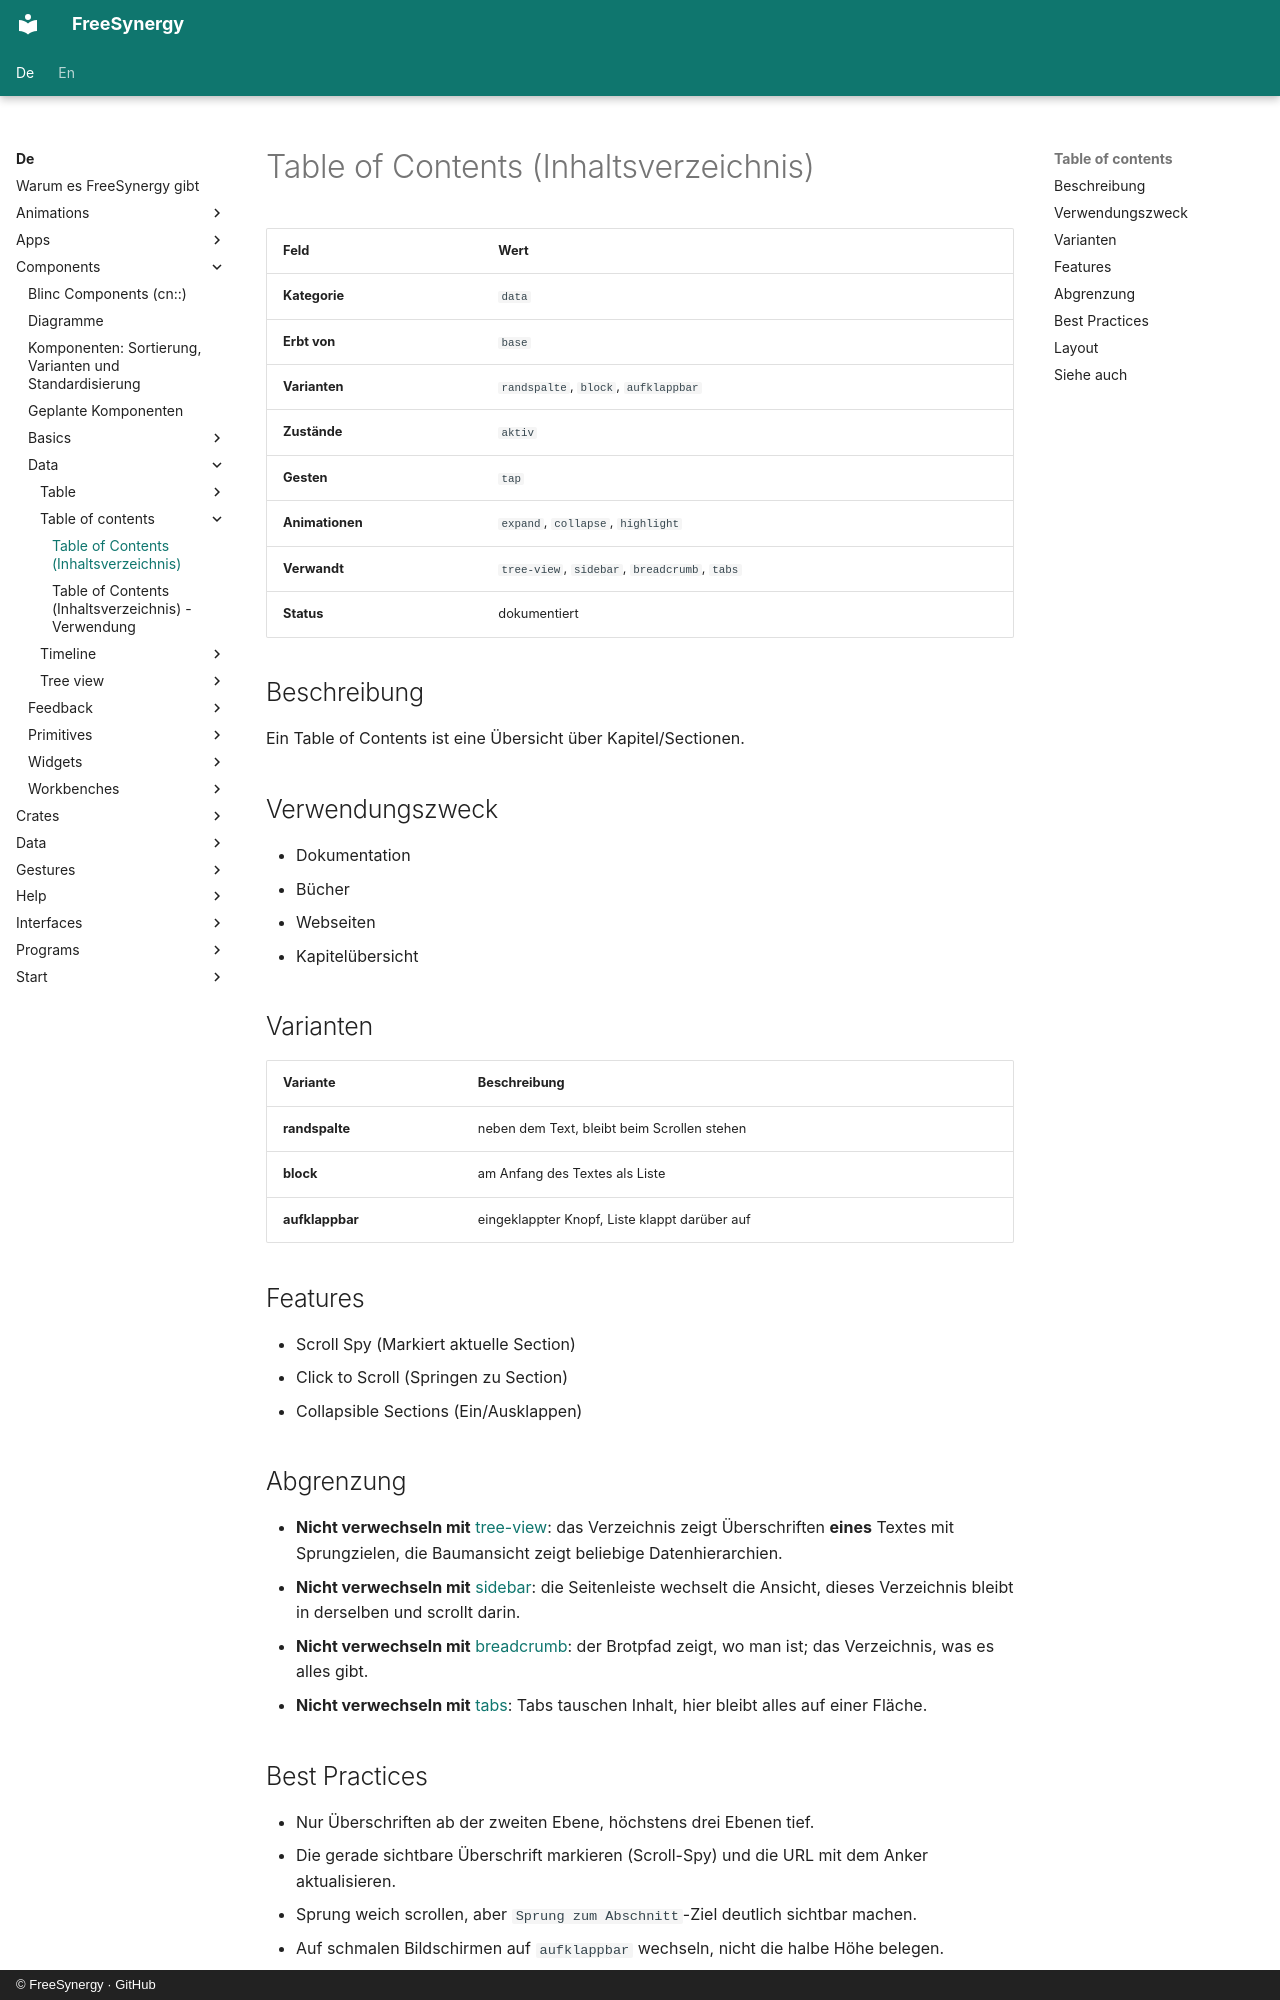

repository: FreeSynergy/fs-documentation · page: de/components/data/table-of-contents/description/index.html · generator: mkdocs · copyright: © FreeSynergy · GitHub

# Table of Contents (Inhaltsverzeichnis)

| Feld | Wert |
|------|------|
| **Kategorie** | `data` |
| **Erbt von** | `base` |
| **Varianten** | `randspalte`, `block`, `aufklappbar` |
| **Zustände** | `aktiv` |
| **Gesten** | `tap` |
| **Animationen** | `expand`, `collapse`, `highlight` |
| **Verwandt** | `tree-view`, `sidebar`, `breadcrumb`, `tabs` |
| **Status** | dokumentiert |

## Beschreibung
Ein Table of Contents ist eine Übersicht über Kapitel/Sectionen.

## Verwendungszweck

- Dokumentation
- Bücher
- Webseiten
- Kapitelübersicht

## Varianten

| Variante | Beschreibung |
|----------|--------------|
| **randspalte** | neben dem Text, bleibt beim Scrollen stehen |
| **block** | am Anfang des Textes als Liste |
| **aufklappbar** | eingeklappter Knopf, Liste klappt darüber auf |

## Features

- Scroll Spy (Markiert aktuelle Section)
- Click to Scroll (Springen zu Section)
- Collapsible Sections (Ein/Ausklappen)

## Abgrenzung

- **Nicht verwechseln mit** [tree-view](../tree-view/): das Verzeichnis zeigt Überschriften **eines**
  Textes mit Sprungzielen, die Baumansicht zeigt beliebige Datenhierarchien.
- **Nicht verwechseln mit** [sidebar](../../navigation/sidebar/): die Seitenleiste wechselt die
  Ansicht, dieses Verzeichnis bleibt in derselben und scrollt darin.
- **Nicht verwechseln mit** [breadcrumb](../../navigation/breadcrumb/): der Brotpfad zeigt, wo man
  ist; das Verzeichnis, was es alles gibt.
- **Nicht verwechseln mit** [tabs](../../navigation/tabs/): Tabs tauschen Inhalt, hier bleibt alles
  auf einer Fläche.

## Best Practices

- Nur Überschriften ab der zweiten Ebene, höchstens drei Ebenen tief.
- Die gerade sichtbare Überschrift markieren (Scroll-Spy) und die URL mit dem Anker aktualisieren.
- Sprung weich scrollen, aber `Sprung zum Abschnitt`-Ziel deutlich sichtbar machen.
- Auf schmalen Bildschirmen auf `aufklappbar` wechseln, nicht die halbe Höhe belegen.
- Nummerierung nur übernehmen, wenn der Text sie auch sichtbar trägt.
